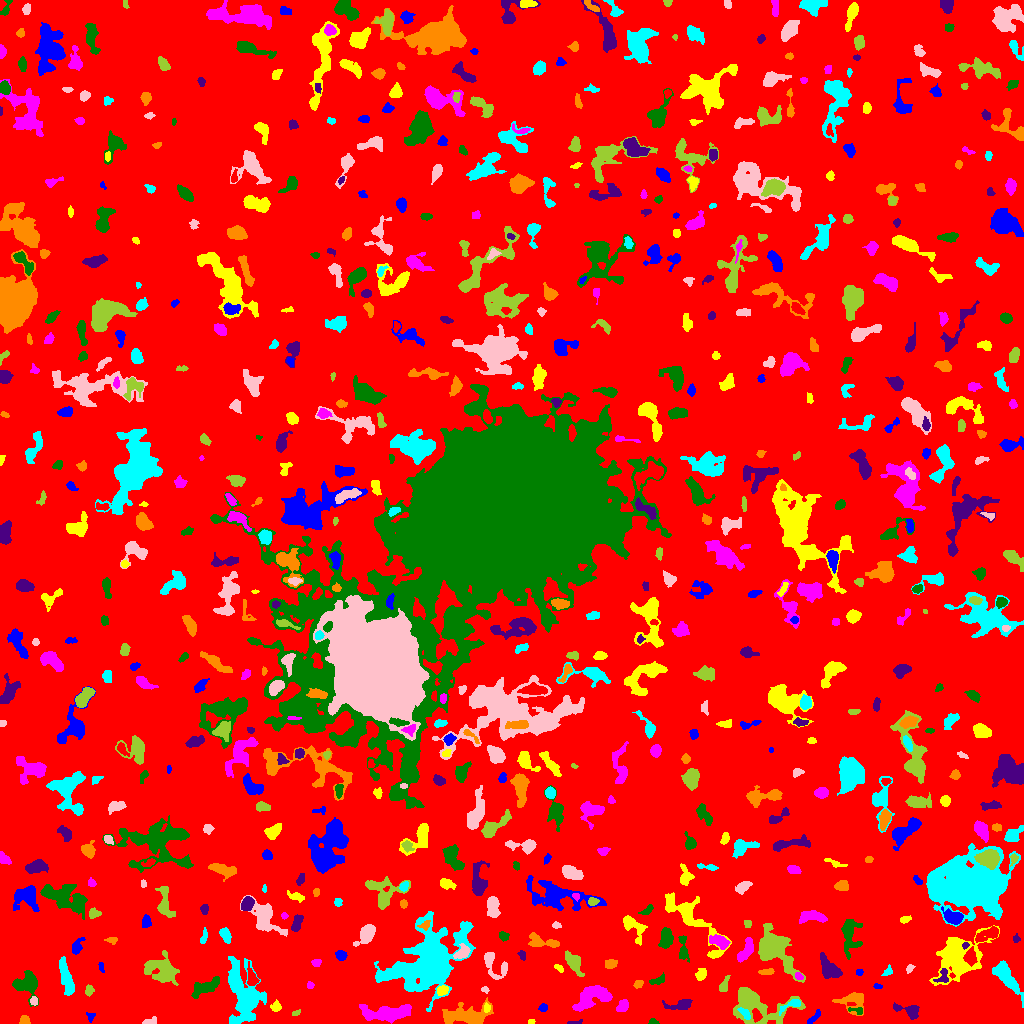

The file beside this chart, header and first rows:
ID, X, Y, A, B, theta, total_flux, mu_max, mu_median, mu_mean, R_fwhm, R_e, R10, R90, x_start, x_end, y_start, y_end, area, greylevel
0, 515.2, 512.5, 301, 299.6, 0.7394, 1548730, 14.0, 2.0, 1.913, 36.63, 235.7, 91.72, 383.2, 0, 1023, 0, 1023, 809440, 1.913
1, 90.8, 7.56, 2.197, 1.885, 0.2086, 75.0, 2.0, 1.0, 1.172, 4.029, 2.394, 0.9772, 3.7, 86, 95, 1, 11, 64, 6.172
2, 531.4, 1.936, 1.649, 1.276, -0.07295, 47.0, 2.0, 1.0, 1.343, 3.141, 1.871, 0.7979, 2.877, 528, 535, 0, 4, 35, 6.343
3, 388.5, 10.66, 13.42, 3.621, 0.04302, 2322, 9.0, 3.0, 3.715, 8.098, 7.838, 3.09, 12.3, 359, 411, 0, 19, 625, 7.715
4, 652.9, 1.406, 2.313, 1.34, -0.0498, 96.0, 4.0, 2.0, 1.92, 3.141, 2.034, 0.7979, 3.29, 648, 659, 0, 5, 50, 6.92
5, 574.6, 0.8609, 4.093, 0.912, 0.08792, 115.0, 4.0, 2.0, 2.212, 3.038, 2.185, 0.7979, 3.478, 567, 582, 0, 4, 52, 7.212
6, 24.43, 2.954, 2.234, 2.21, 0.1532, 237.0, 5.0, 3.0, 2.788, 4.107, 2.821, 1.128, 4.222, 19, 30, 0, 8, 85, 7.788
7, 744.9, 9.633, 4.027, 1.811, -0.8562, 196.0, 4.0, 2.0, 1.96, 4.406, 3.09, 1.128, 5.015, 737, 750, 4, 16, 100, 10.96
8, 149.5, 1.73, 3.467, 1.526, 0.3791, 63.0, 2.0, 1.0, 0.7683, 3.868, 2.185, 0.9772, 3.568, 142, 156, 0, 7, 82, 6.768
9, 296, 10.67, 2.218, 1.099, 0.4201, 76.0, 4.0, 1.0, 1.652, 2.646, 1.784, 0.5642, 3.038, 292, 300, 8, 14, 46, 6.652
10, 993.8, 16.98, 7.416, 4.125, -0.4618, 1469, 8.0, 3.0, 3.548, 7.548, 6.232, 2.459, 9.95, 980, 1008, 0, 28, 414, 7.548
11, 813.8, 5.899, 4.81, 1.441, 0.7984, 129.0, 3.0, 1.0, 1.303, 3.568, 2.985, 1.128, 4.687, 807, 820, 0, 14, 99, 6.303
12, 275.8, 16.65, 2.537, 2.445, 0.5907, 189.0, 4.0, 2.0, 1.989, 4.406, 3.09, 1.128, 4.886, 270, 281, 12, 24, 95, 6.989
13, 594.2, 27.33, 9.797, 4.712, 0.4114, 1780, 10.0, 3.0, 3.156, 6.555, 6.933, 2.646, 10.97, 572, 612, 12, 38, 564, 8.156
14, 856.1, 13.14, 4.631, 1.616, -0.1679, 120.0, 3.0, 2.0, 1.558, 3.568, 2.706, 0.9772, 4.184, 848, 862, 9, 16, 77, 7.558
15, 909.5, 12.8, 6.903, 2.831, -0.2754, 339.0, 4.0, 1.0, 1.541, 5.642, 4.068, 1.596, 6.699, 893, 919, 4, 21, 220, 6.541
16, 464.3, 7.872, 12.6, 4.428, 0.05353, 2474, 9.0, 3.5, 3.794, 8.593, 7.858, 3.038, 12.39, 442, 493, 0, 26, 652, 7.794
17, 791.1, 18.63, 6.494, 1.883, 0.4248, 226.0, 4.0, 2.0, 1.65, 4.72, 3.478, 1.382, 5.585, 779, 800, 8, 24, 137, 8.65
18, 33.73, 22.42, 2.204, 1.716, -1.4, 147.0, 4.0, 2.0, 2.297, 3.742, 2.459, 0.9772, 3.909, 30, 37, 18, 27, 64, 8.297
19, 755.4, 18.71, 15.91, 8.637, -0.2397, 5222, 15.0, 4.0, 5.181, 7.334, 9.541, 3.432, 15.84, 733, 805, 0, 36, 1008, 8.181
20, 160.5, 16.57, 3.628, 2.238, 0.2812, 449.0, 6.0, 3.0, 2.772, 5.171, 3.656, 1.493, 5.698, 152, 167, 10, 22, 162, 7.772
21, 543.1, 15.62, 2.052, 1.699, 0.4522, 133.0, 5.0, 2.0, 1.985, 2.706, 2.394, 0.7979, 3.785, 538, 547, 12, 20, 67, 6.985
22, 486.7, 15.68, 2.234, 1.477, 1.529, 159.0, 7.0, 2.0, 2.741, 2.326, 2.185, 0.7979, 3.656, 484, 490, 11, 21, 58, 9.741
23, 622.5, 17.24, 3.237, 2.507, 0.8476, 457.0, 8.0, 3.0, 3.489, 4.029, 3.568, 1.382, 5.698, 616, 628, 12, 24, 131, 7.489
24, 26.4, 39.07, 5.929, 5.382, -0.3346, 1660, 10.0, 3.0, 3.971, 7.001, 5.971, 2.257, 9.788, 12, 38, 17, 53, 418, 7.971
25, 681.4, 18.39, 5.702, 2.213, 0.1852, 537.0, 8.0, 2.0, 2.545, 4.478, 3.742, 1.493, 6.103, 662, 692, 14, 24, 211, 7.545
26, 854.4, 23.14, 6.712, 4.956, -0.06398, 435.0, 5.0, 1.0, 1.318, 4.334, 4.406, 1.693, 7.695, 832, 863, 8, 31, 330, 6.318
27, 65.8, 47.57, 9.662, 2.574, -1.297, 621.0, 4.0, 2.0, 1.706, 7.939, 6.024, 2.394, 9.407, 59, 74, 28, 67, 364, 6.706
28, 484.8, 33.79, 1.852, 1.546, -0.4294, 99.0, 4.0, 2.0, 2.152, 3.141, 2.185, 0.7979, 3.338, 481, 489, 30, 37, 46, 8.152
29, 89.21, 32.81, 2.296, 1.877, 1.405, 164.0, 5.0, 2.0, 1.952, 3.09, 2.585, 0.9772, 4.146, 85, 94, 27, 39, 84, 6.952
30, 687.6, 38.15, 1.641, 1.427, 1.19, 72.0, 5.0, 1.0, 1.6, 1.493, 1.784, 0.5642, 3.09, 684, 690, 35, 42, 45, 6.6
31, 877.5, 37.03, 2.116, 1.236, -0.07713, 66.0, 3.0, 2.0, 1.467, 2.764, 2.111, 0.7979, 3.192, 873, 882, 35, 40, 45, 6.467
32, 442.6, 33.27, 2.835, 2.199, 0.4436, 353.0, 6.0, 3.0, 3.362, 4.514, 3.192, 1.262, 4.983, 437, 448, 28, 38, 105, 9.362
33, 310.2, 37.94, 1.801, 1.657, 0.5922, 64.0, 3.0, 1.0, 1.28, 2.523, 2.111, 0.7979, 3.338, 307, 314, 35, 42, 50, 6.28
34, 204, 35.81, 8.007, 3.131, 0.4446, 855.0, 6.0, 2.0, 2.655, 7.047, 5.698, 2.257, 8.867, 191, 219, 25, 47, 322, 6.655
35, 943.7, 47.23, 4.015, 2.203, 1.554, 163.0, 4.0, 1.0, 1.304, 3.909, 2.877, 1.128, 4.687, 933, 948, 41, 55, 125, 9.304
36, 638.4, 39.6, 2.334, 1.812, 0.3961, 161.0, 5.0, 2.0, 2.268, 2.985, 2.585, 0.9772, 4.068, 633, 643, 35, 43, 71, 7.268
37, 1006, 46.64, 10.21, 3.284, -0.9082, 2412, 12.0, 4.0, 5.132, 7.756, 6.408, 2.523, 10.37, 992, 1023, 16, 63, 470, 9.132
38, 493.8, 58.68, 8.971, 4.839, -0.8739, 896.0, 8.0, 3.0, 2.957, 5.412, 5.47, 1.954, 8.649, 484, 507, 44, 71, 303, 6.957
39, 724.1, 37.88, 4.5, 1.91, 1.207, 189.0, 4.0, 2.0, 1.629, 4.37, 3.338, 1.128, 5.232, 719, 730, 32, 48, 116, 6.629
40, 251.8, 45.03, 4.564, 2.208, -1.35, 468.0, 8.0, 2.0, 2.907, 3.989, 3.432, 1.382, 5.971, 247, 259, 38, 62, 161, 8.907
41, 859.4, 51.39, 1.764, 1.432, -0.01126, 64.0, 3.0, 1.0, 1.362, 2.523, 2.034, 0.7979, 3.241, 856, 863, 48, 54, 47, 7.362
42, 701.2, 49.26, 3.079, 2.135, 0.8752, 365.0, 7.0, 3.0, 3.093, 3.989, 3.241, 1.262, 5.109, 695, 706, 43, 55, 118, 9.093
43, 798.8, 47.31, 2.137, 1.58, -0.5864, 155.0, 6.0, 3.0, 2.719, 3.038, 2.326, 0.7979, 3.656, 795, 803, 44, 51, 57, 9.719
44, 658.1, 43.3, 4.009, 1.639, 0.3217, 151.0, 3.0, 1.0, 1.398, 3.909, 2.985, 1.262, 4.687, 649, 664, 39, 51, 108, 6.398
45, 828.9, 54.29, 6.172, 3.47, -0.8931, 939.0, 7.0, 3.0, 2.786, 5.781, 5.382, 2.111, 8.612, 820, 842, 45, 71, 337, 7.786
46, 766.8, 51.63, 3.681, 1.246, 0.05791, 212.0, 6.0, 2.0, 2.382, 3.568, 2.646, 0.9772, 4.222, 758, 774, 49, 55, 89, 7.382
47, 888, 51.99, 2.765, 1.807, 0.8049, 240.0, 9.0, 3.0, 3.243, 2.185, 2.523, 0.7979, 4.184, 881, 892, 48, 59, 74, 7.243
48, 909.8, 55.21, 2.07, 1.386, 1.06, 72.0, 4.0, 1.0, 1.22, 2.585, 2.034, 0.7979, 3.338, 906, 915, 50, 59, 59, 6.22
49, 161.3, 53.22, 8.305, 5.94, -0.4111, 2149, 8.0, 3.0, 3.466, 9.219, 7.527, 2.877, 12.13, 144, 179, 38, 73, 620, 7.466
50, 283.8, 57.15, 4.885, 3.087, 1.194, 158.0, 2.0, 1.0, 0.9349, 6.257, 3.7, 1.493, 5.836, 274, 292, 50, 69, 169, 5.935
51, 101.5, 56.73, 2.465, 1.194, -1.419, 89.0, 3.0, 2.0, 1.712, 3.038, 2.111, 0.7979, 3.338, 98, 104, 51, 61, 52, 6.712
52, 559.1, 55.21, 2.528, 1.33, -0.5746, 89.0, 4.0, 1.0, 1.483, 3.038, 2.257, 0.7979, 3.523, 554, 563, 51, 59, 60, 6.483
53, 316.3, 60.36, 2.087, 1.711, 0.0943, 138.0, 4.0, 2.0, 1.971, 3.613, 2.394, 0.9772, 3.7, 311, 321, 57, 64, 70, 6.971
54, 683.1, 74.72, 7.667, 2.245, -1.478, 357.0, 4.0, 2.0, 1.972, 6.05, 4.184, 1.596, 6.652, 678, 689, 61, 88, 181, 6.972
55, 522.2, 68.02, 2.581, 1.617, -1.302, 90.0, 2.0, 1.0, 1.385, 4.297, 2.646, 1.128, 3.909, 517, 525, 63, 73, 65, 7.385
56, 610.6, 59.52, 2.731, 1.928, 0.1247, 309.0, 7.0, 2.0, 2.835, 3.478, 2.821, 1.128, 4.687, 605, 617, 55, 64, 109, 7.835
57, 242.4, 27.35, 15.47, 7.026, -1.39, 5398, 18.0, 3.0, 4.143, 6.628, 9.591, 3.29, 17.15, 228, 266, 0, 67, 1303, 8.143
58, 461.9, 70.75, 4.049, 2.716, 0.7121, 704.0, 10.0, 4.0, 4.267, 4.853, 3.949, 1.596, 6.129, 453, 470, 65, 80, 165, 12.27
59, 573.8, 61.16, 5.182, 2.843, -1.015, 998.0, 12.0, 3.0, 3.724, 4.82, 4.184, 1.693, 7.181, 565, 584, 47, 73, 268, 8.724
... 680 more rows
